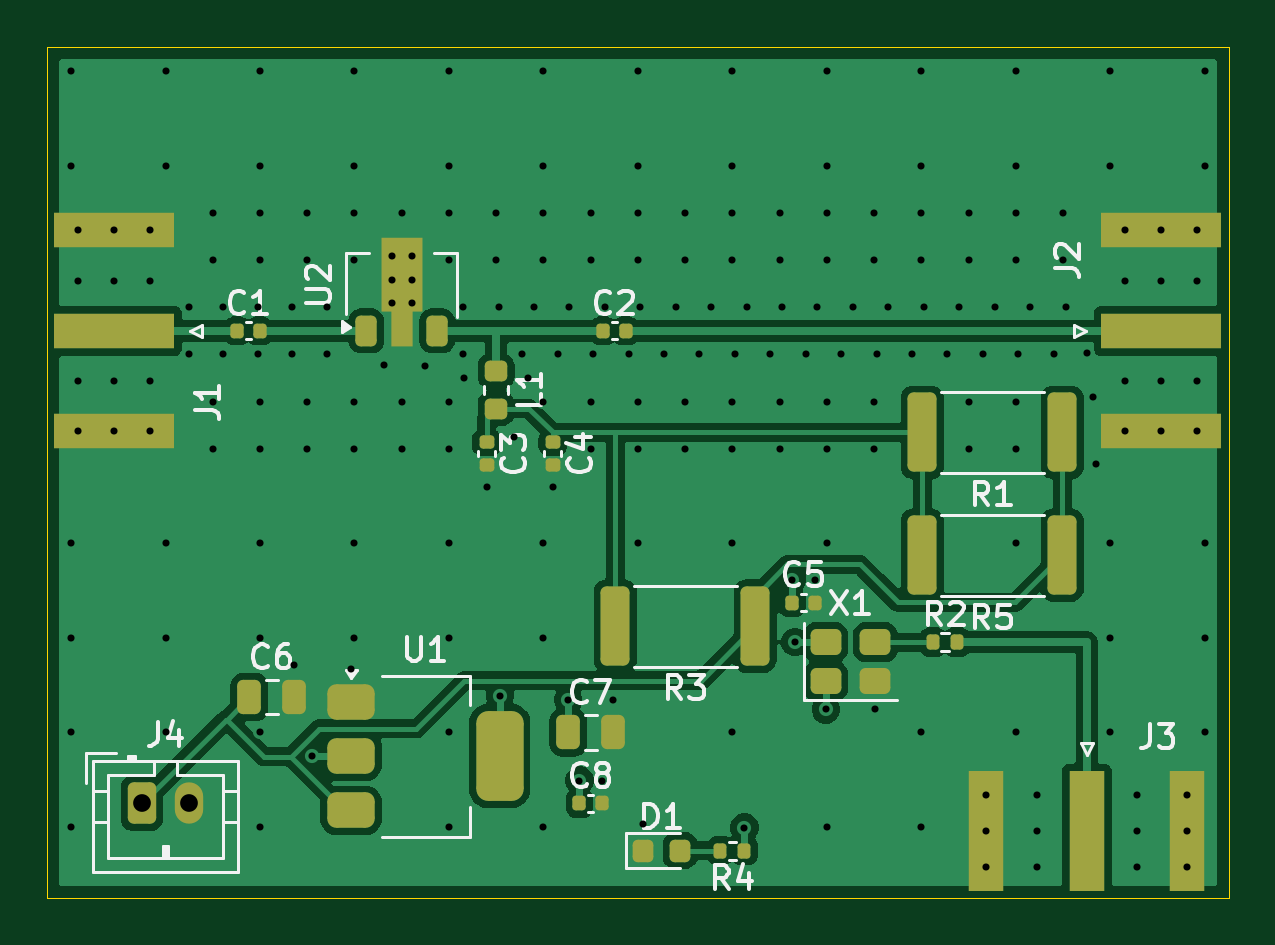
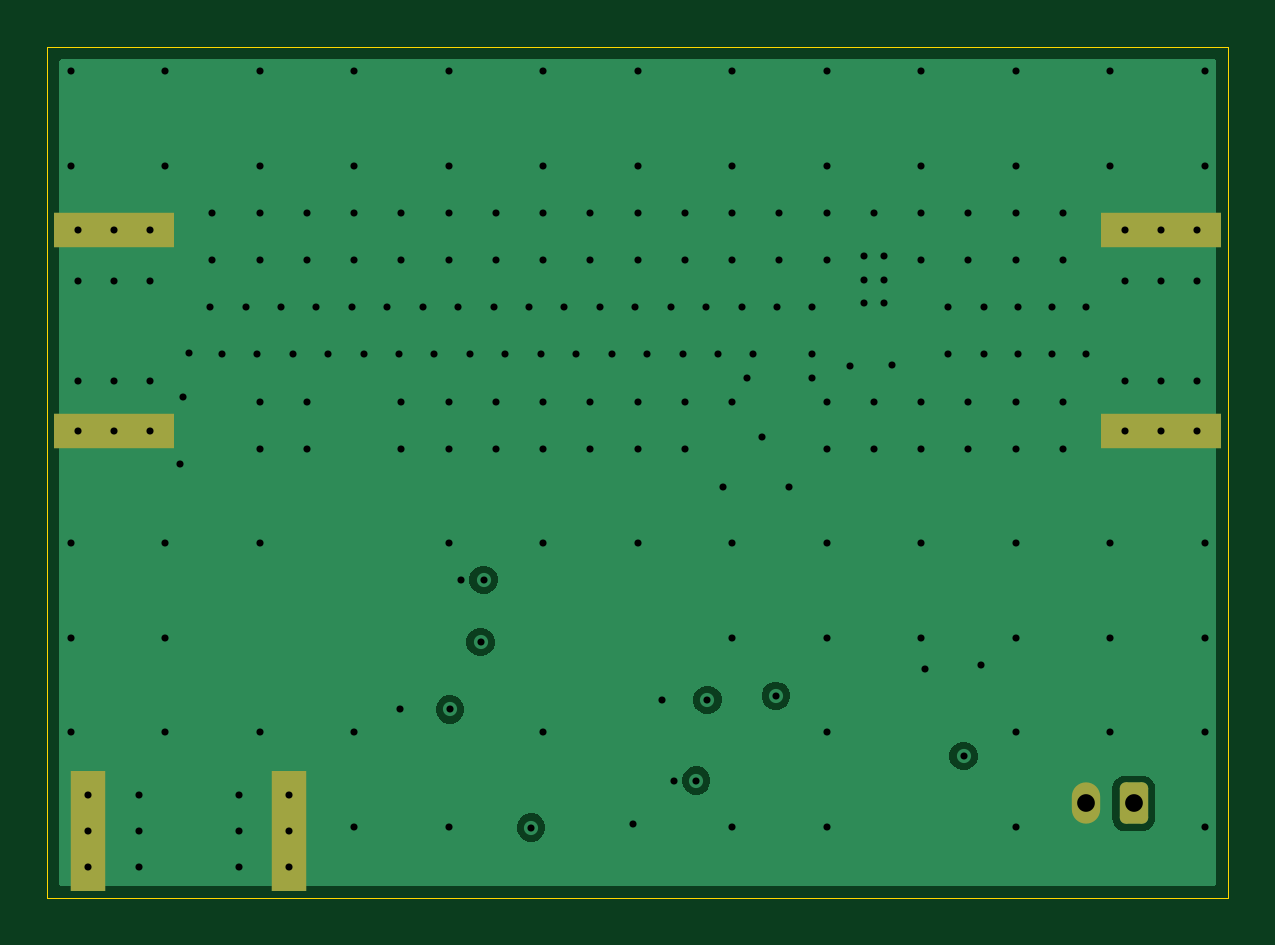
Circuit board: 13 layer files. Board 50.0 x 36.0 mm.
- bottom_copper: rffe-B_Cu.gbr (20238 bytes)
- bottom_mask: rffe-B_Mask.gbr (1534 bytes)
- paste: rffe-B_Paste.gbr (703 bytes)
- bottom_silk: rffe-B_Silkscreen.gbr (447 bytes)
- outline: rffe-Edge_Cuts.gbr (551 bytes)
- top_copper: rffe-F_Cu.gbr (61679 bytes)
- top_mask: rffe-F_Mask.gbr (4503 bytes)
- paste: rffe-F_Paste.gbr (4222 bytes)
- top_silk: rffe-F_Silkscreen.gbr (25367 bytes)
- inner_copper: rffe-In1_Cu.gbr (20351 bytes)
- inner_copper: rffe-In2_Cu.gbr (163995 bytes)
- drill: rffe-NPTH.drl (264 bytes)
- drill: rffe-PTH.drl (3362 bytes)

=== bottom_copper: rffe-B_Cu.gbr (20238 bytes, source omitted) ===
=== bottom_mask: rffe-B_Mask.gbr (1534 bytes, source withheld) ===
=== paste: rffe-B_Paste.gbr ===
%TF.GenerationSoftware,KiCad,Pcbnew,10.0.5*%
%TF.CreationDate,2026-09-30T10:05:05+08:00*%
%TF.ProjectId,rffe,72666665-2e6b-4696-9361-645f70636258,A*%
%TF.SameCoordinates,Original*%
%TF.FileFunction,Paste,Bot*%
%TF.FilePolarity,Positive*%
%FSLAX46Y46*%
G04 Gerber Fmt 4.6, Leading zero omitted, Abs format (unit mm)*
G04 Created by KiCad (PCBNEW 10.0.5) date 2026-09-30 10:05:05*
%MOMM*%
%LPD*%
G01*
G04 APERTURE LIST*
%ADD10R,5.080000X1.500000*%
%ADD11R,1.500000X5.080000*%
G04 APERTURE END LIST*
D10*
%TO.C,J2*%
X47160000Y-7750000D03*
X47160000Y-16250000D03*
%TD*%
%TO.C,J1*%
X2840000Y-16250000D03*
X2840000Y-7750000D03*
%TD*%
D11*
%TO.C,J3*%
X48250000Y-33160000D03*
X39750000Y-33160000D03*
%TD*%
M02*

=== bottom_silk: rffe-B_Silkscreen.gbr ===
%TF.GenerationSoftware,KiCad,Pcbnew,10.0.5*%
%TF.CreationDate,2026-09-30T10:05:05+08:00*%
%TF.ProjectId,rffe,72666665-2e6b-4696-9361-645f70636258,A*%
%TF.SameCoordinates,Original*%
%TF.FileFunction,Legend,Bot*%
%TF.FilePolarity,Positive*%
%FSLAX46Y46*%
G04 Gerber Fmt 4.6, Leading zero omitted, Abs format (unit mm)*
G04 Created by KiCad (PCBNEW 10.0.5) date 2026-09-30 10:05:05*
%MOMM*%
%LPD*%
G01*
G04 APERTURE LIST*
G04 APERTURE END LIST*
M02*

=== outline: rffe-Edge_Cuts.gbr ===
%TF.GenerationSoftware,KiCad,Pcbnew,10.0.5*%
%TF.CreationDate,2026-09-30T10:05:05+08:00*%
%TF.ProjectId,rffe,72666665-2e6b-4696-9361-645f70636258,A*%
%TF.SameCoordinates,Original*%
%TF.FileFunction,Profile,NP*%
%FSLAX46Y46*%
G04 Gerber Fmt 4.6, Leading zero omitted, Abs format (unit mm)*
G04 Created by KiCad (PCBNEW 10.0.5) date 2026-09-30 10:05:05*
%MOMM*%
%LPD*%
G01*
G04 APERTURE LIST*
%TA.AperFunction,Profile*%
%ADD10C,0.050000*%
%TD*%
G04 APERTURE END LIST*
D10*
X0Y0D02*
X50000000Y0D01*
X50000000Y-36000000D01*
X0Y-36000000D01*
X0Y0D01*
M02*

=== top_copper: rffe-F_Cu.gbr (61679 bytes, source omitted) ===
=== top_mask: rffe-F_Mask.gbr ===
%TF.GenerationSoftware,KiCad,Pcbnew,10.0.5*%
%TF.CreationDate,2026-09-30T10:05:05+08:00*%
%TF.ProjectId,rffe,72666665-2e6b-4696-9361-645f70636258,A*%
%TF.SameCoordinates,Original*%
%TF.FileFunction,Soldermask,Top*%
%TF.FilePolarity,Negative*%
%FSLAX46Y46*%
G04 Gerber Fmt 4.6, Leading zero omitted, Abs format (unit mm)*
G04 Created by KiCad (PCBNEW 10.0.5) date 2026-09-30 10:05:05*
%MOMM*%
%LPD*%
G01*
G04 APERTURE LIST*
G04 Aperture macros list*
%AMRoundRect*
0 Rectangle with rounded corners*
0 $1 Rounding radius*
0 $2 $3 $4 $5 $6 $7 $8 $9 X,Y pos of 4 corners*
0 Add a 4 corners polygon primitive as box body*
4,1,4,$2,$3,$4,$5,$6,$7,$8,$9,$2,$3,0*
0 Add four circle primitives for the rounded corners*
1,1,$1+$1,$2,$3*
1,1,$1+$1,$4,$5*
1,1,$1+$1,$6,$7*
1,1,$1+$1,$8,$9*
0 Add four rect primitives between the rounded corners*
20,1,$1+$1,$2,$3,$4,$5,0*
20,1,$1+$1,$4,$5,$6,$7,0*
20,1,$1+$1,$6,$7,$8,$9,0*
20,1,$1+$1,$8,$9,$2,$3,0*%
%AMFreePoly0*
4,1,9,3.862500,-0.866500,0.737500,-0.866500,0.737500,-0.450000,-0.737500,-0.450000,-0.737500,0.450000,0.737500,0.450000,0.737500,0.866500,3.862500,0.866500,3.862500,-0.866500,3.862500,-0.866500,$1*%
G04 Aperture macros list end*
%ADD10RoundRect,0.140000X-0.140000X-0.170000X0.140000X-0.170000X0.140000X0.170000X-0.140000X0.170000X0*%
%ADD11RoundRect,0.140000X-0.170000X0.140000X-0.170000X-0.140000X0.170000X-0.140000X0.170000X0.140000X0*%
%ADD12R,5.080000X1.500000*%
%ADD13RoundRect,0.375000X-0.625000X-0.375000X0.625000X-0.375000X0.625000X0.375000X-0.625000X0.375000X0*%
%ADD14RoundRect,0.500000X-0.500000X-1.400000X0.500000X-1.400000X0.500000X1.400000X-0.500000X1.400000X0*%
%ADD15RoundRect,0.250000X-0.250000X-0.475000X0.250000X-0.475000X0.250000X0.475000X-0.250000X0.475000X0*%
%ADD16RoundRect,0.250000X0.362500X1.425000X-0.362500X1.425000X-0.362500X-1.425000X0.362500X-1.425000X0*%
%ADD17RoundRect,0.250000X-0.350000X-0.625000X0.350000X-0.625000X0.350000X0.625000X-0.350000X0.625000X0*%
%ADD18O,1.200000X1.750000*%
%ADD19RoundRect,0.218750X-0.256250X0.218750X-0.256250X-0.218750X0.256250X-0.218750X0.256250X0.218750X0*%
%ADD20R,1.500000X5.080000*%
%ADD21RoundRect,0.218750X-0.218750X-0.256250X0.218750X-0.256250X0.218750X0.256250X-0.218750X0.256250X0*%
%ADD22RoundRect,0.135000X0.135000X0.185000X-0.135000X0.185000X-0.135000X-0.185000X0.135000X-0.185000X0*%
%ADD23RoundRect,0.225000X0.225000X-0.425000X0.225000X0.425000X-0.225000X0.425000X-0.225000X-0.425000X0*%
%ADD24FreePoly0,90.000000*%
%ADD25RoundRect,0.135000X-0.135000X-0.185000X0.135000X-0.185000X0.135000X0.185000X-0.135000X0.185000X0*%
%ADD26RoundRect,0.250000X-0.400000X-0.300000X0.400000X-0.300000X0.400000X0.300000X-0.400000X0.300000X0*%
%ADD27C,0.350000*%
G04 APERTURE END LIST*
D10*
%TO.C,C1*%
X8020000Y-12000000D03*
X8980000Y-12000000D03*
%TD*%
D11*
%TO.C,C4*%
X21400000Y-16720000D03*
X21400000Y-17680000D03*
%TD*%
D12*
%TO.C,J2*%
X47160000Y-12000000D03*
X47160000Y-7750000D03*
X47160000Y-16250000D03*
%TD*%
D10*
%TO.C,C8*%
X22520000Y-32000000D03*
X23480000Y-32000000D03*
%TD*%
D13*
%TO.C,U1*%
X12850000Y-27700000D03*
X12850000Y-30000000D03*
D14*
X19150000Y-30000000D03*
D13*
X12850000Y-32300000D03*
%TD*%
D15*
%TO.C,C7*%
X22050000Y-29000000D03*
X23950000Y-29000000D03*
%TD*%
D16*
%TO.C,R5*%
X42962500Y-21500000D03*
X37037500Y-21500000D03*
%TD*%
D10*
%TO.C,C2*%
X23520000Y-12000000D03*
X24480000Y-12000000D03*
%TD*%
D17*
%TO.C,J4*%
X4000000Y-32000000D03*
D18*
X6000000Y-32000000D03*
%TD*%
D12*
%TO.C,J1*%
X2840000Y-12000000D03*
X2840000Y-16250000D03*
X2840000Y-7750000D03*
%TD*%
D19*
%TO.C,L1*%
X19000000Y-13712500D03*
X19000000Y-15287500D03*
%TD*%
D20*
%TO.C,J3*%
X44000000Y-33160000D03*
X48250000Y-33160000D03*
X39750000Y-33160000D03*
%TD*%
D21*
%TO.C,D1*%
X25212500Y-34000000D03*
X26787500Y-34000000D03*
%TD*%
D22*
%TO.C,R4*%
X29510000Y-34000000D03*
X28490000Y-34000000D03*
%TD*%
D23*
%TO.C,U2*%
X13500000Y-12000000D03*
D24*
X15000000Y-11912500D03*
D23*
X16500000Y-12000000D03*
%TD*%
D10*
%TO.C,C5*%
X31520000Y-23500000D03*
X32480000Y-23500000D03*
%TD*%
D16*
%TO.C,R1*%
X42962500Y-16300000D03*
X37037500Y-16300000D03*
%TD*%
D25*
%TO.C,R2*%
X37490000Y-25175000D03*
X38510000Y-25175000D03*
%TD*%
D11*
%TO.C,C3*%
X18600000Y-16720000D03*
X18600000Y-17680000D03*
%TD*%
D15*
%TO.C,C6*%
X8550000Y-27500000D03*
X10450000Y-27500000D03*
%TD*%
D26*
%TO.C,X1*%
X32950000Y-26825000D03*
X35050000Y-26825000D03*
X35050000Y-25175000D03*
X32950000Y-25175000D03*
%TD*%
D16*
%TO.C,R3*%
X29962500Y-24500000D03*
X24037500Y-24500000D03*
%TD*%
D27*
X4000000Y-32000000D03*
X6000000Y-32000000D03*
M02*

=== paste: rffe-F_Paste.gbr ===
%TF.GenerationSoftware,KiCad,Pcbnew,10.0.5*%
%TF.CreationDate,2026-09-30T10:05:05+08:00*%
%TF.ProjectId,rffe,72666665-2e6b-4696-9361-645f70636258,A*%
%TF.SameCoordinates,Original*%
%TF.FileFunction,Paste,Top*%
%TF.FilePolarity,Positive*%
%FSLAX46Y46*%
G04 Gerber Fmt 4.6, Leading zero omitted, Abs format (unit mm)*
G04 Created by KiCad (PCBNEW 10.0.5) date 2026-09-30 10:05:05*
%MOMM*%
%LPD*%
G01*
G04 APERTURE LIST*
G04 Aperture macros list*
%AMRoundRect*
0 Rectangle with rounded corners*
0 $1 Rounding radius*
0 $2 $3 $4 $5 $6 $7 $8 $9 X,Y pos of 4 corners*
0 Add a 4 corners polygon primitive as box body*
4,1,4,$2,$3,$4,$5,$6,$7,$8,$9,$2,$3,0*
0 Add four circle primitives for the rounded corners*
1,1,$1+$1,$2,$3*
1,1,$1+$1,$4,$5*
1,1,$1+$1,$6,$7*
1,1,$1+$1,$8,$9*
0 Add four rect primitives between the rounded corners*
20,1,$1+$1,$2,$3,$4,$5,0*
20,1,$1+$1,$4,$5,$6,$7,0*
20,1,$1+$1,$6,$7,$8,$9,0*
20,1,$1+$1,$8,$9,$2,$3,0*%
%AMFreePoly0*
4,1,9,3.862500,-0.866500,0.737500,-0.866500,0.737500,-0.450000,-0.737500,-0.450000,-0.737500,0.450000,0.737500,0.450000,0.737500,0.866500,3.862500,0.866500,3.862500,-0.866500,3.862500,-0.866500,$1*%
G04 Aperture macros list end*
%ADD10RoundRect,0.140000X-0.140000X-0.170000X0.140000X-0.170000X0.140000X0.170000X-0.140000X0.170000X0*%
%ADD11RoundRect,0.140000X-0.170000X0.140000X-0.170000X-0.140000X0.170000X-0.140000X0.170000X0.140000X0*%
%ADD12R,5.080000X1.500000*%
%ADD13RoundRect,0.375000X-0.625000X-0.375000X0.625000X-0.375000X0.625000X0.375000X-0.625000X0.375000X0*%
%ADD14RoundRect,0.500000X-0.500000X-1.400000X0.500000X-1.400000X0.500000X1.400000X-0.500000X1.400000X0*%
%ADD15RoundRect,0.250000X-0.250000X-0.475000X0.250000X-0.475000X0.250000X0.475000X-0.250000X0.475000X0*%
%ADD16RoundRect,0.250000X0.362500X1.425000X-0.362500X1.425000X-0.362500X-1.425000X0.362500X-1.425000X0*%
%ADD17RoundRect,0.218750X-0.256250X0.218750X-0.256250X-0.218750X0.256250X-0.218750X0.256250X0.218750X0*%
%ADD18R,1.500000X5.080000*%
%ADD19RoundRect,0.218750X-0.218750X-0.256250X0.218750X-0.256250X0.218750X0.256250X-0.218750X0.256250X0*%
%ADD20RoundRect,0.135000X0.135000X0.185000X-0.135000X0.185000X-0.135000X-0.185000X0.135000X-0.185000X0*%
%ADD21RoundRect,0.225000X0.225000X-0.425000X0.225000X0.425000X-0.225000X0.425000X-0.225000X-0.425000X0*%
%ADD22FreePoly0,90.000000*%
%ADD23RoundRect,0.135000X-0.135000X-0.185000X0.135000X-0.185000X0.135000X0.185000X-0.135000X0.185000X0*%
%ADD24RoundRect,0.250000X-0.400000X-0.300000X0.400000X-0.300000X0.400000X0.300000X-0.400000X0.300000X0*%
G04 APERTURE END LIST*
D10*
%TO.C,C1*%
X8020000Y-12000000D03*
X8980000Y-12000000D03*
%TD*%
D11*
%TO.C,C4*%
X21400000Y-16720000D03*
X21400000Y-17680000D03*
%TD*%
D12*
%TO.C,J2*%
X47160000Y-12000000D03*
X47160000Y-7750000D03*
X47160000Y-16250000D03*
%TD*%
D10*
%TO.C,C8*%
X22520000Y-32000000D03*
X23480000Y-32000000D03*
%TD*%
D13*
%TO.C,U1*%
X12850000Y-27700000D03*
X12850000Y-30000000D03*
D14*
X19150000Y-30000000D03*
D13*
X12850000Y-32300000D03*
%TD*%
D15*
%TO.C,C7*%
X22050000Y-29000000D03*
X23950000Y-29000000D03*
%TD*%
D16*
%TO.C,R5*%
X42962500Y-21500000D03*
X37037500Y-21500000D03*
%TD*%
D10*
%TO.C,C2*%
X23520000Y-12000000D03*
X24480000Y-12000000D03*
%TD*%
D12*
%TO.C,J1*%
X2840000Y-12000000D03*
X2840000Y-16250000D03*
X2840000Y-7750000D03*
%TD*%
D17*
%TO.C,L1*%
X19000000Y-13712500D03*
X19000000Y-15287500D03*
%TD*%
D18*
%TO.C,J3*%
X44000000Y-33160000D03*
X48250000Y-33160000D03*
X39750000Y-33160000D03*
%TD*%
D19*
%TO.C,D1*%
X25212500Y-34000000D03*
X26787500Y-34000000D03*
%TD*%
D20*
%TO.C,R4*%
X29510000Y-34000000D03*
X28490000Y-34000000D03*
%TD*%
D21*
%TO.C,U2*%
X13500000Y-12000000D03*
D22*
X15000000Y-11912500D03*
D21*
X16500000Y-12000000D03*
%TD*%
D10*
%TO.C,C5*%
X31520000Y-23500000D03*
X32480000Y-23500000D03*
%TD*%
D16*
%TO.C,R1*%
X42962500Y-16300000D03*
X37037500Y-16300000D03*
%TD*%
D23*
%TO.C,R2*%
X37490000Y-25175000D03*
X38510000Y-25175000D03*
%TD*%
D11*
%TO.C,C3*%
X18600000Y-16720000D03*
X18600000Y-17680000D03*
%TD*%
D15*
%TO.C,C6*%
X8550000Y-27500000D03*
X10450000Y-27500000D03*
%TD*%
D24*
%TO.C,X1*%
X32950000Y-26825000D03*
X35050000Y-26825000D03*
X35050000Y-25175000D03*
X32950000Y-25175000D03*
%TD*%
D16*
%TO.C,R3*%
X29962500Y-24500000D03*
X24037500Y-24500000D03*
%TD*%
M02*

=== top_silk: rffe-F_Silkscreen.gbr (25367 bytes, source omitted) ===
=== inner_copper: rffe-In1_Cu.gbr (20351 bytes, source omitted) ===
=== inner_copper: rffe-In2_Cu.gbr (163995 bytes, source omitted) ===
=== drill: rffe-NPTH.drl ===
M48
; DRILL file KiCad 10.0.5 date 2026-09-30T10:05:06
; FORMAT={-:-/ absolute / metric / decimal}
; #@! TF.CreationDate,2026-09-30T10:05:06+08:00
; #@! TF.GenerationSoftware,Kicad,Pcbnew,10.0.5
; #@! TF.FileFunction,NonPlated,1,4,NPTH
FMAT,2
METRIC
%
G90
G05
M30

=== drill: rffe-PTH.drl ===
M48
; DRILL file KiCad 10.0.5 date 2026-09-30T10:05:06
; FORMAT={-:-/ absolute / metric / decimal}
; #@! TF.CreationDate,2026-09-30T10:05:06+08:00
; #@! TF.GenerationSoftware,Kicad,Pcbnew,10.0.5
; #@! TF.FileFunction,Plated,1,4,PTH
FMAT,2
METRIC
; #@! TA.AperFunction,Plated,PTH,ViaDrill
T1C0.300
; #@! TA.AperFunction,Plated,PTH,ComponentDrill
T2C0.750
%
G90
G05
T1
X1.0Y-1.0
X1.0Y-5.0
X1.0Y-21.0
X1.0Y-25.0
X1.0Y-29.0
X1.0Y-33.0
X1.316Y-7.75
X1.316Y-9.875
X1.316Y-14.125
X1.316Y-16.25
X2.84Y-7.75
X2.84Y-9.875
X2.84Y-14.125
X2.84Y-16.25
X4.364Y-7.75
X4.364Y-9.875
X4.364Y-14.125
X4.364Y-16.25
X5.0Y-1.0
X5.0Y-5.0
X5.0Y-21.0
X5.0Y-25.0
X5.0Y-29.0
X6.0Y-11.0
X6.0Y-13.0
X7.0Y-7.0
X7.0Y-9.0
X7.0Y-15.0
X7.0Y-17.0
X7.45Y-11.0
X7.45Y-13.0
X8.9Y-11.0
X8.9Y-13.0
X9.0Y-1.0
X9.0Y-5.0
X9.0Y-7.0
X9.0Y-9.0
X9.0Y-15.0
X9.0Y-17.0
X9.0Y-21.0
X9.0Y-25.0
X9.0Y-29.0
X9.0Y-33.0
X10.35Y-11.0
X10.35Y-13.0
X10.45Y-26.125
X11.0Y-7.0
X11.0Y-9.0
X11.0Y-15.0
X11.0Y-17.0
X11.2Y-30.0
X11.85Y-11.0
X11.85Y-13.0
X12.85Y-26.3
X13.0Y-1.0
X13.0Y-5.0
X13.0Y-7.0
X13.0Y-9.0
X13.0Y-15.0
X13.0Y-17.0
X13.0Y-21.0
X13.0Y-25.0
X14.25Y-13.433
X14.567Y-8.84
X14.567Y-9.827
X14.567Y-10.815
X15.0Y-7.0
X15.0Y-15.0
X15.0Y-17.0
X15.433Y-8.84
X15.433Y-9.827
X15.433Y-10.815
X16.0Y-13.5
X17.0Y-1.0
X17.0Y-5.0
X17.0Y-7.0
X17.0Y-9.0
X17.0Y-15.0
X17.0Y-17.0
X17.0Y-21.0
X17.0Y-25.0
X17.0Y-29.0
X17.0Y-33.0
X17.6Y-11.0
X17.6Y-13.0
X17.634Y-14.0
X18.6Y-18.61
X19.0Y-7.0
X19.0Y-9.0
X19.1Y-11.0
X19.15Y-27.45
X19.75Y-16.5
X20.1Y-13.0
X20.366Y-14.0
X20.6Y-11.0
X21.0Y-1.0
X21.0Y-5.0
X21.0Y-7.0
X21.0Y-9.0
X21.0Y-15.0
X21.0Y-21.0
X21.0Y-25.0
X21.0Y-33.0
X21.4Y-18.61
X21.6Y-13.0
X22.05Y-27.625
X22.1Y-11.0
X22.52Y-31.04
X23.0Y-7.0
X23.0Y-9.0
X23.0Y-15.0
X23.0Y-17.0
X23.1Y-13.0
X23.48Y-31.04
X23.6Y-11.0
X23.95Y-27.625
X24.6Y-13.0
X25.0Y-1.0
X25.0Y-5.0
X25.0Y-7.0
X25.0Y-9.0
X25.0Y-15.0
X25.0Y-17.0
X25.0Y-21.0
X25.1Y-11.0
X25.212Y-32.875
X26.1Y-13.0
X26.6Y-11.0
X27.0Y-7.0
X27.0Y-9.0
X27.0Y-15.0
X27.0Y-17.0
X27.6Y-13.0
X28.1Y-11.0
X29.0Y-1.0
X29.0Y-5.0
X29.0Y-7.0
X29.0Y-9.0
X29.0Y-15.0
X29.0Y-17.0
X29.0Y-21.0
X29.0Y-29.0
X29.1Y-13.0
X29.51Y-33.03
X29.6Y-11.0
X30.6Y-13.0
X31.0Y-7.0
X31.0Y-9.0
X31.0Y-15.0
X31.0Y-17.0
X31.1Y-11.0
X31.52Y-22.54
X31.65Y-25.175
X32.1Y-13.0
X32.48Y-22.54
X32.6Y-11.0
X32.95Y-28.025
X33.0Y-1.0
X33.0Y-5.0
X33.0Y-7.0
X33.0Y-9.0
X33.0Y-15.0
X33.0Y-17.0
X33.0Y-21.0
X33.0Y-33.0
X33.6Y-13.0
X34.1Y-11.0
X35.0Y-7.0
X35.0Y-9.0
X35.0Y-15.0
X35.0Y-17.0
X35.05Y-28.025
X35.1Y-13.0
X35.6Y-11.0
X36.6Y-13.0
X37.0Y-1.0
X37.0Y-5.0
X37.0Y-7.0
X37.0Y-9.0
X37.0Y-29.0
X37.0Y-33.0
X37.1Y-11.0
X38.1Y-13.0
X38.6Y-11.0
X39.0Y-7.0
X39.0Y-9.0
X39.0Y-15.0
X39.0Y-17.0
X39.6Y-13.0
X39.75Y-31.636
X39.75Y-33.16
X39.75Y-34.684
X40.1Y-11.0
X41.0Y-1.0
X41.0Y-5.0
X41.0Y-7.0
X41.0Y-9.0
X41.0Y-15.0
X41.0Y-17.0
X41.0Y-21.0
X41.0Y-29.0
X41.1Y-13.0
X41.6Y-11.0
X41.875Y-31.636
X41.875Y-33.16
X41.875Y-34.684
X42.6Y-13.0
X43.0Y-7.0
X43.0Y-9.0
X43.1Y-11.0
X44.0Y-12.933
X44.25Y-14.817
X44.375Y-17.649
X45.0Y-1.0
X45.0Y-5.0
X45.0Y-21.0
X45.0Y-25.0
X45.0Y-29.0
X45.636Y-7.75
X45.636Y-9.875
X45.636Y-14.125
X45.636Y-16.25
X46.125Y-31.636
X46.125Y-33.16
X46.125Y-34.684
X47.16Y-7.75
X47.16Y-9.875
X47.16Y-14.125
X47.16Y-16.25
X48.25Y-31.636
X48.25Y-33.16
X48.25Y-34.684
X48.684Y-7.75
X48.684Y-9.875
X48.684Y-14.125
X48.684Y-16.25
X49.0Y-1.0
X49.0Y-5.0
X49.0Y-21.0
X49.0Y-25.0
X49.0Y-29.0
T2
X4.0Y-32.0
X6.0Y-32.0
M30
